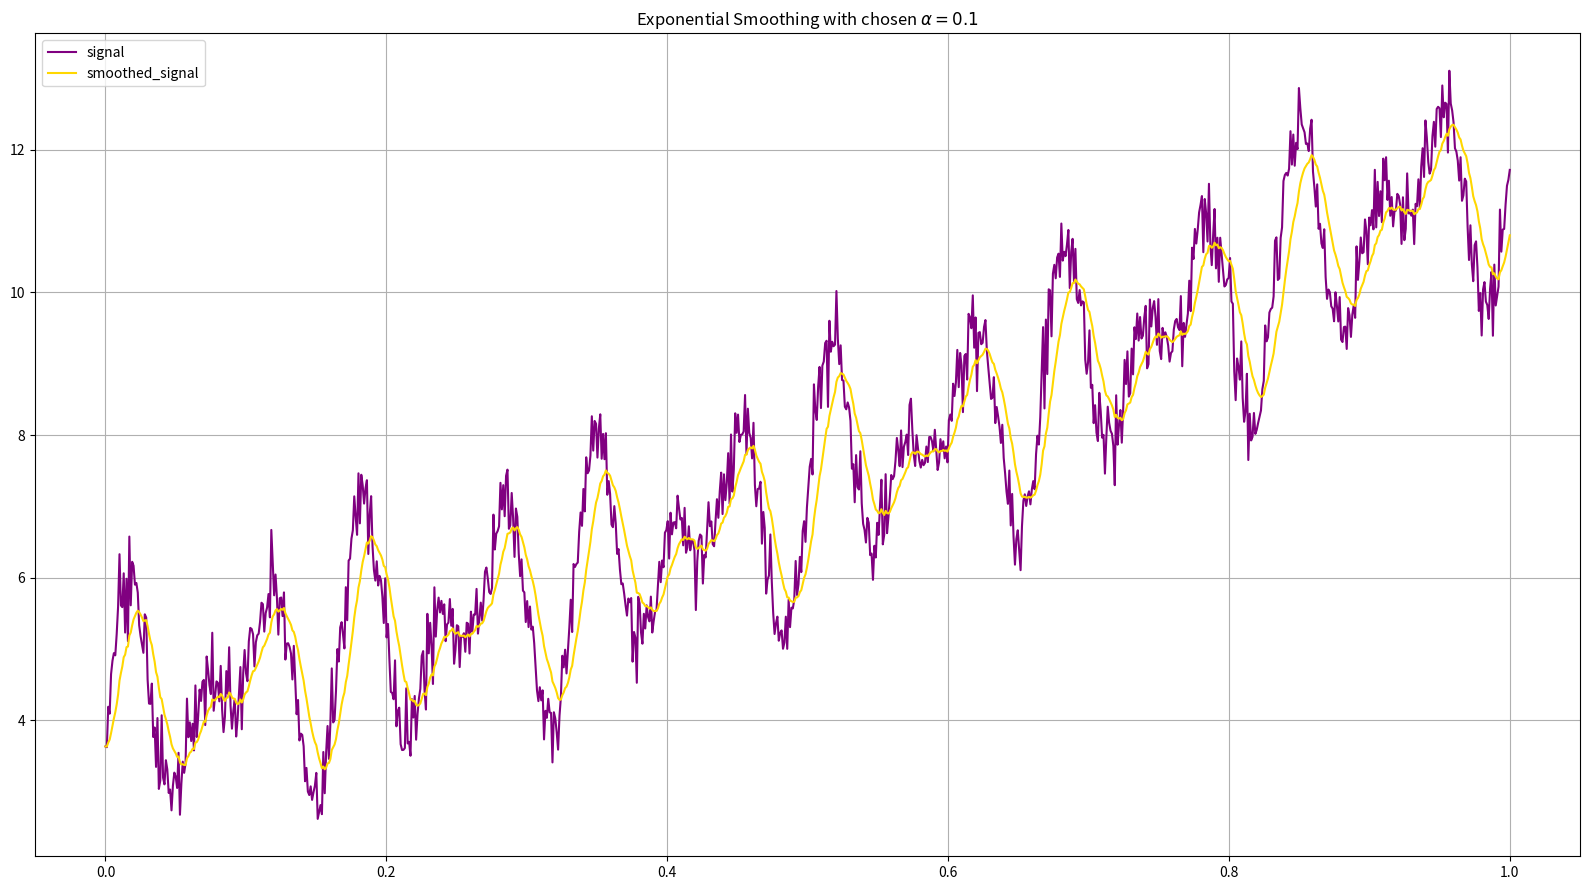

Source code (Python): (Note: this script raises an exception after producing the figure.)
import numpy as np
import matplotlib.pyplot as plt

def save_plots(time, signal1, signal2, label1, label2, title, filename):
    plt.figure(figsize=(16, 9))
    plt.plot(time, signal1, label = label1, color = 'purple')
    plt.plot(time, signal2, label = label2, color = "gold")
    plt.title(title)
    plt.grid()
    plt.legend()
    plt.tight_layout()
    plt.savefig('../plots/' + filename + '.pdf')
    plt.clf()

def exponential_smoothing(signal, alpha):
    smoothed_signal = []
    smoothed_signal.append(signal[0])

    for i in range(1, len(signal)):
        s = alpha * signal[i] + (1 - alpha) * smoothed_signal[i - 1]
        smoothed_signal.append(s)

    return smoothed_signal


# 1)
polinom = {'a': 3, 'b': 5, 'c': 4}
freq = [12, 18]
time = np.linspace(0, 1, 1000)

trend = polinom['a'] * time ** 2 + polinom['b'] * time + polinom['c']
seasonal = np.sin(2 * np.pi * freq[0] * time) + np.sin(2 * np.pi * freq[1] * time)
white_noise = np.random.normal(0, 0.3, 1000)

signal = trend + seasonal + white_noise


# 2)
alpha = 0.1
smoothed_signal = exponential_smoothing(signal, alpha)

save_plots(time, signal, smoothed_signal, 'signal', 'smoothed_signal', f'Exponential Smoothing with chosen $\\alpha = {alpha}$', '2_1')

a = np.array([signal[t] - smoothed_signal[t - 1] for t in range (1, len(signal) - 1)])
b = np.array([signal[t + 1] - smoothed_signal[t - 1] for t in range (1, len(signal) - 1)])

best_alpha = (a.T @ b) / np.dot(a, a)
best_alpha_smoothed_signal = exponential_smoothing(signal, best_alpha)

save_plots(time, signal, best_alpha_smoothed_signal, 'signal', 'smoothed_signal', f'Exponential Smoothing with calculated $\\alpha = {best_alpha:.5f}$', '2_2')


# 3)
